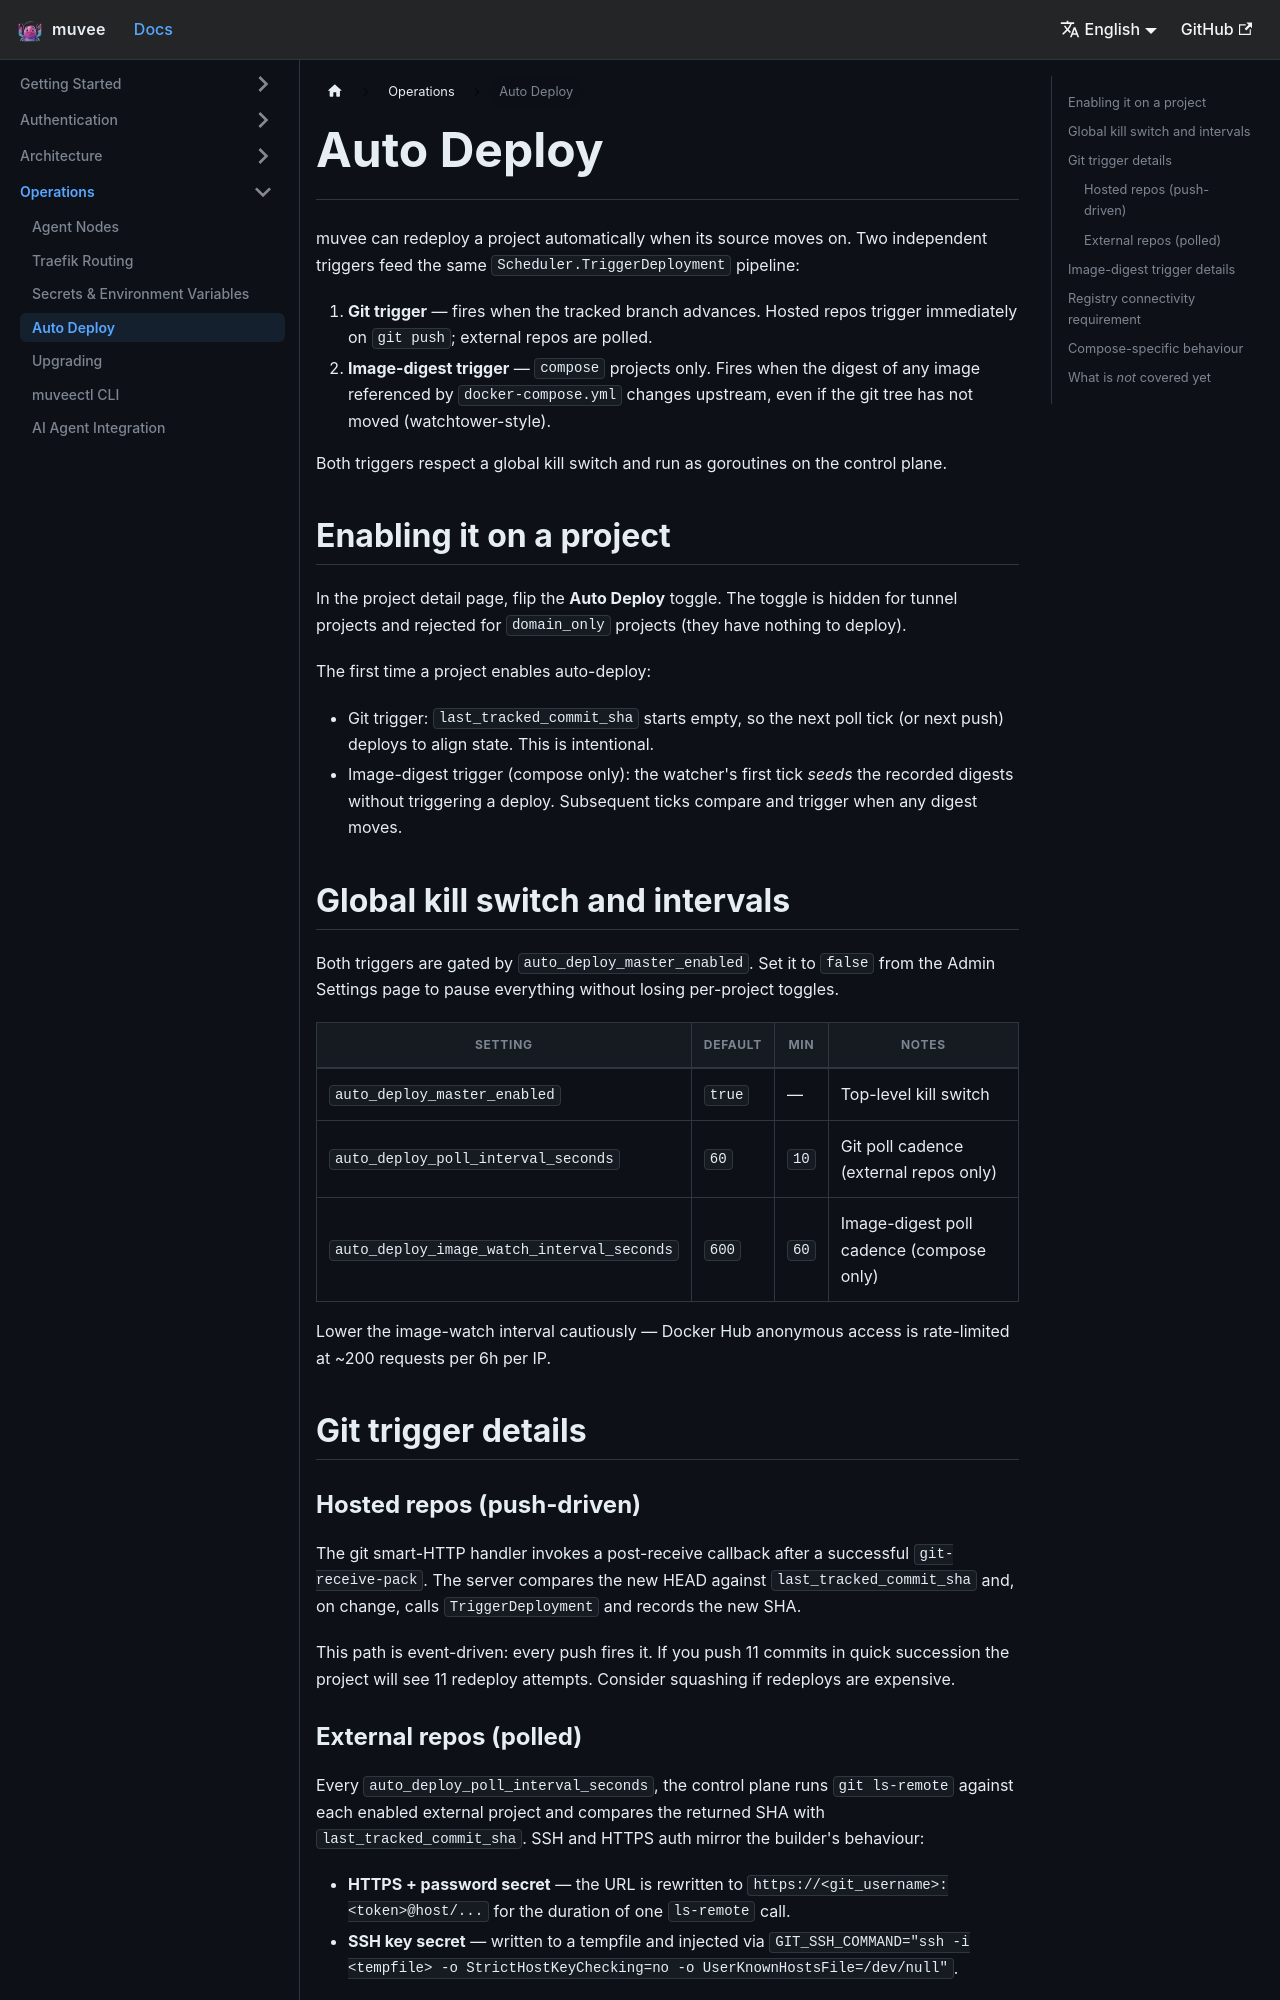

repository: hoveychen/muvee · page: docs/auto-deploy/index.html · generator: docusaurus

---
id: auto-deploy
title: Auto Deploy
sidebar_position: 6
---

# Auto Deploy

muvee can redeploy a project automatically when its source moves on. Two
independent triggers feed the same `Scheduler.TriggerDeployment` pipeline:

1. **Git trigger** — fires when the tracked branch advances. Hosted repos
   trigger immediately on `git push`; external repos are polled.
2. **Image-digest trigger** — `compose` projects only. Fires when the digest
   of any image referenced by `docker-compose.yml` changes upstream, even if
   the git tree has not moved (watchtower-style).

Both triggers respect a global kill switch and run as goroutines on the
control plane.

## Enabling it on a project

In the project detail page, flip the **Auto Deploy** toggle. The toggle is
hidden for tunnel projects and rejected for `domain_only` projects (they
have nothing to deploy).

The first time a project enables auto-deploy:

- Git trigger: `last_tracked_commit_sha` starts empty, so the next poll tick
  (or next push) deploys to align state. This is intentional.
- Image-digest trigger (compose only): the watcher's first tick *seeds* the
  recorded digests without triggering a deploy. Subsequent ticks compare and
  trigger when any digest moves.

## Global kill switch and intervals

Both triggers are gated by `auto_deploy_master_enabled`. Set it to `false`
from the Admin Settings page to pause everything without losing per-project
toggles.

| Setting | Default | Min | Notes |
|---|---|---|---|
| `auto_deploy_master_enabled` | `true` | — | Top-level kill switch |
| `auto_deploy_poll_interval_seconds` | `60` | `10` | Git poll cadence (external repos only) |
| `auto_deploy_image_watch_interval_seconds` | `600` | `60` | Image-digest poll cadence (compose only) |

Lower the image-watch interval cautiously — Docker Hub anonymous access is
rate-limited at ~200 requests per 6h per IP.

## Git trigger details

### Hosted repos (push-driven)

The git smart-HTTP handler invokes a post-receive callback after a successful
`git-receive-pack`. The server compares the new HEAD against
`last_tracked_commit_sha` and, on change, calls `TriggerDeployment` and
records the new SHA.

This path is event-driven: every push fires it. If you push 11 commits in
quick succession the project will see 11 redeploy attempts. Consider
squashing if redeploys are expensive.

### External repos (polled)

Every `auto_deploy_poll_interval_seconds`, the control plane runs
`git ls-remote` against each enabled external project and compares the
returned SHA with `last_tracked_commit_sha`. SSH and HTTPS auth mirror the
builder's behaviour:

- **HTTPS + password secret** — the URL is rewritten to
  `https://<git_username>:<token>@host/...` for the duration of one
  `ls-remote` call.
- **SSH key secret** — written to a tempfile and injected via
  `GIT_SSH_COMMAND="ssh -i <tempfile> -o StrictHostKeyChecking=no
  -o UserKnownHostsFile=/dev/null"`.

External polls are serial inside one tick. If one project's `ls-remote` is
slow or hangs, it caps at a 30s timeout and the next project starts.
